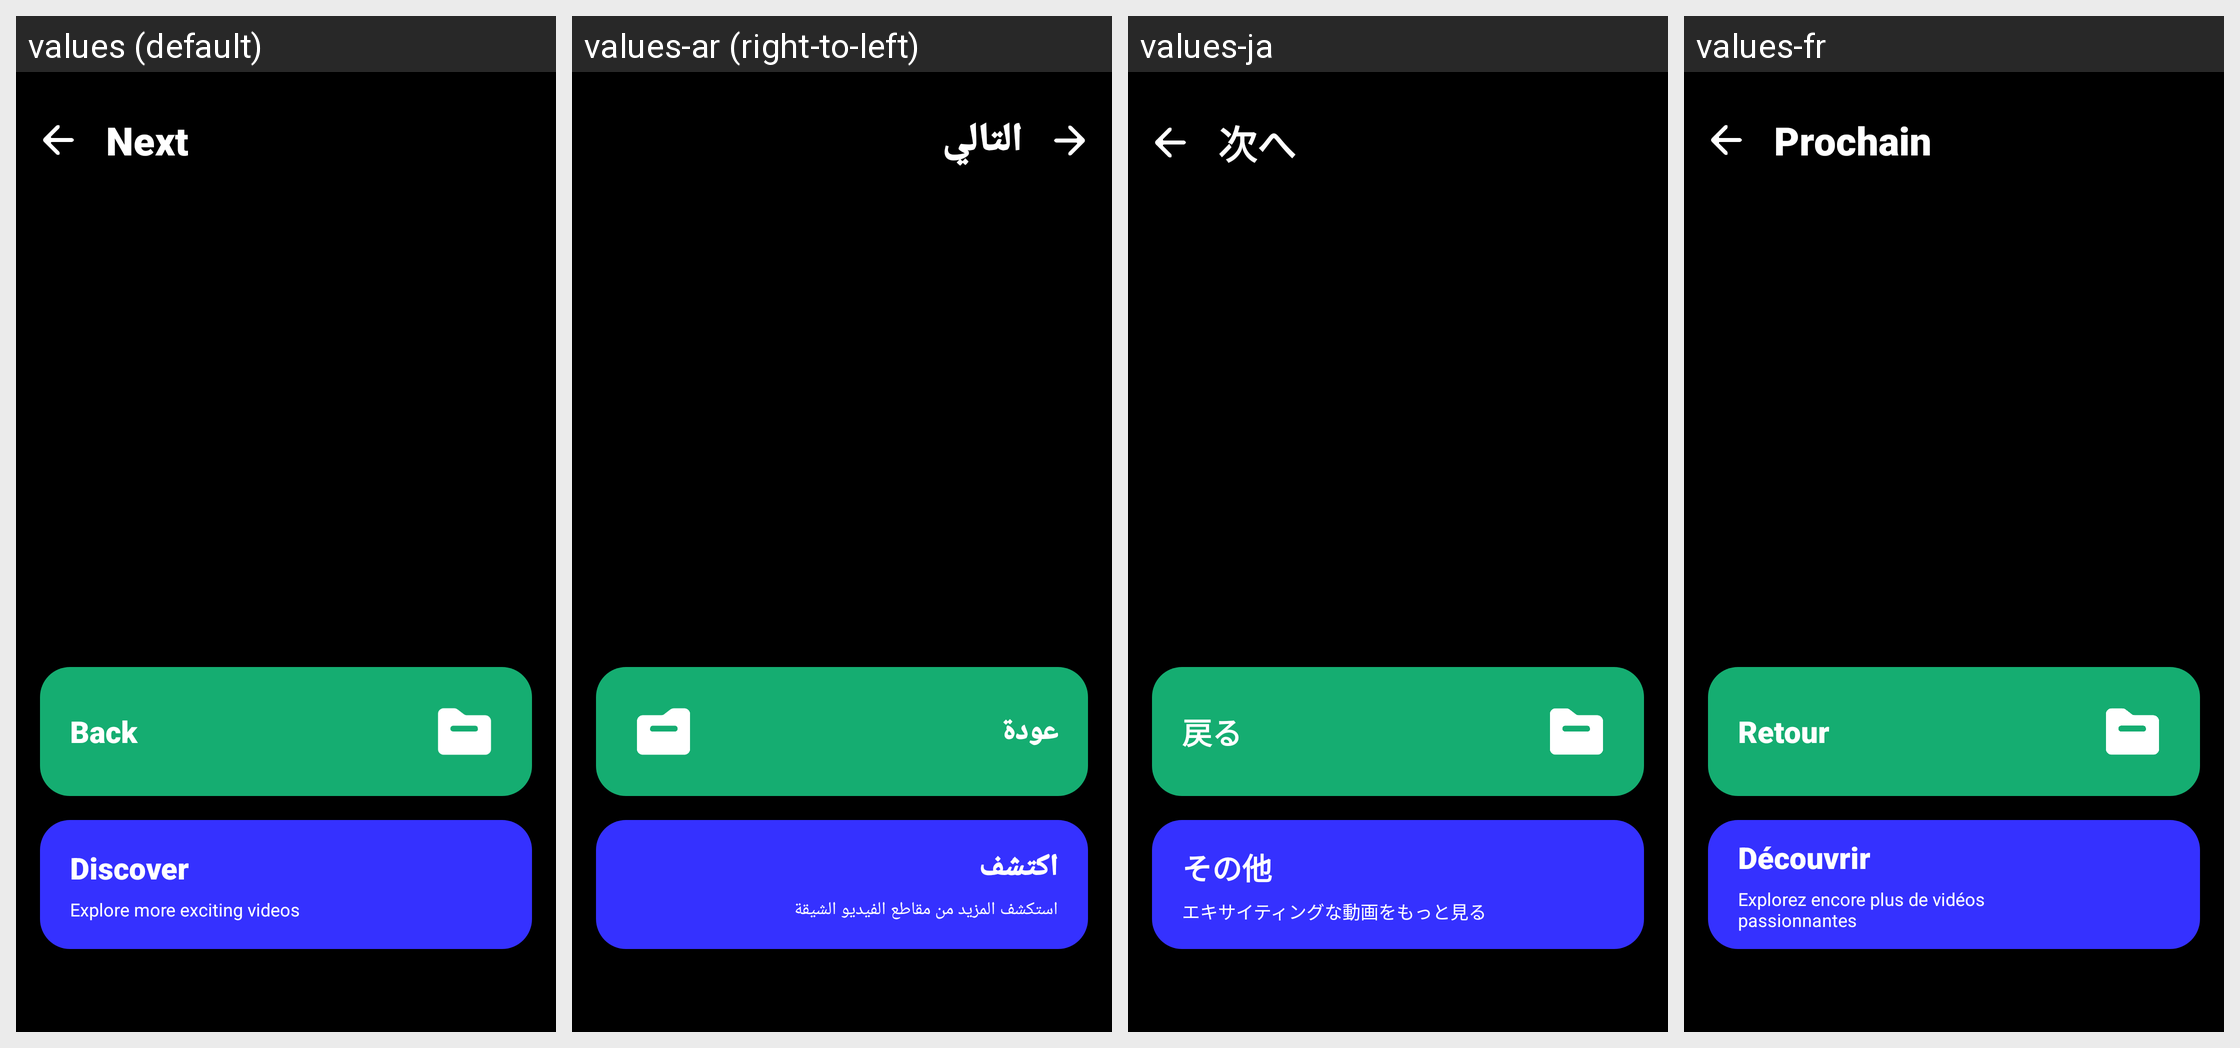

This grid shows one Android layout under several languages. Give, for every string resource on the screen, its name, the default text and each shown locale's text.
Android screen res/layout/activity_next.xml rendered under 4 locales, left to right: values (default), values-ar (right-to-left), values-ja, values-fr. Device: Nexus 5 (rendered at 1080×1920; each locale shown at half size, 540×960, under a caption strip naming it); theme Xplayer.FullScreen.
Other locales in the repository, not shown: values-af, values-am, values-as, values-az, values-be, values-bg, values-bn, values-bn-rBD, values-bn-rIN, values-bs, values-ca, values-cs, values-da, values-de, values-el, values-en, values-en-rCA, values-en-rGB, values-en-rIN, values-en-rXC, values-es, values-es-rMX, values-es-rUS, values-et, values-eu, values-fa, values-fi, values-fil, values-fr-rCA, values-gl, values-gu, values-he, values-hi, values-hr, values-hu, values-hy, values-id, values-in, values-in-rID, values-is, values-it, values-iw, values-ka, values-kk, values-km, values-kn, values-kn-rIN, values-ko, values-ky, values-lo, values-lt, values-lv, values-mk, values-ml, values-ml-rIN, values-mn, values-mr, values-ms, values-my, values-nb, values-ne, values-nl, values-no, values-or, values-pa, values-pa-rIN, values-pl, values-pt, values-pt-rBR, values-pt-rPT, values-ro, values-ru, values-ru-rRU, values-si, values-sk, values-sl, values-sq, values-sr, values-sv, values-sw, values-ta, values-ta-rIN, values-te, values-te-rIN, values-th, values-th-rTH, values-tl, values-tl-rPH, values-tr, values-uk, values-ur, values-ur-rIN, values-uz, values-vi, values-zh, values-zh-rCN, values-zh-rHK, values-zh-rMO, values-zh-rTW, values-zu.
Strings drawn on this screen, with the default value and each locale's value (text and hints the layout hard-codes, and strings that could not be matched under every locale, appear in the picture but are not listed):

APKTOOL_RENAMED_0x7f12002a
  values: Next
  values-ar: التالي
  values-ja: 次へ
  values-fr: Prochain

APKTOOL_RENAMED_0x7f12001f
  values: Back
  values-ar: عودة
  values-ja: 戻る
  values-fr: Retour

APKTOOL_RENAMED_0x7f1200f6
  values: Discover
  values-ar: اكتشف
  values-ja: その他
  values-fr: Découvrir

APKTOOL_RENAMED_0x7f1200f7
  values: Explore more exciting videos
  values-ar: استكشف المزيد من مقاطع الفيديو الشيقة
  values-ja: エキサイティングな動画をもっと見る
  values-fr: Explorez encore plus de vidéos passionnantes
